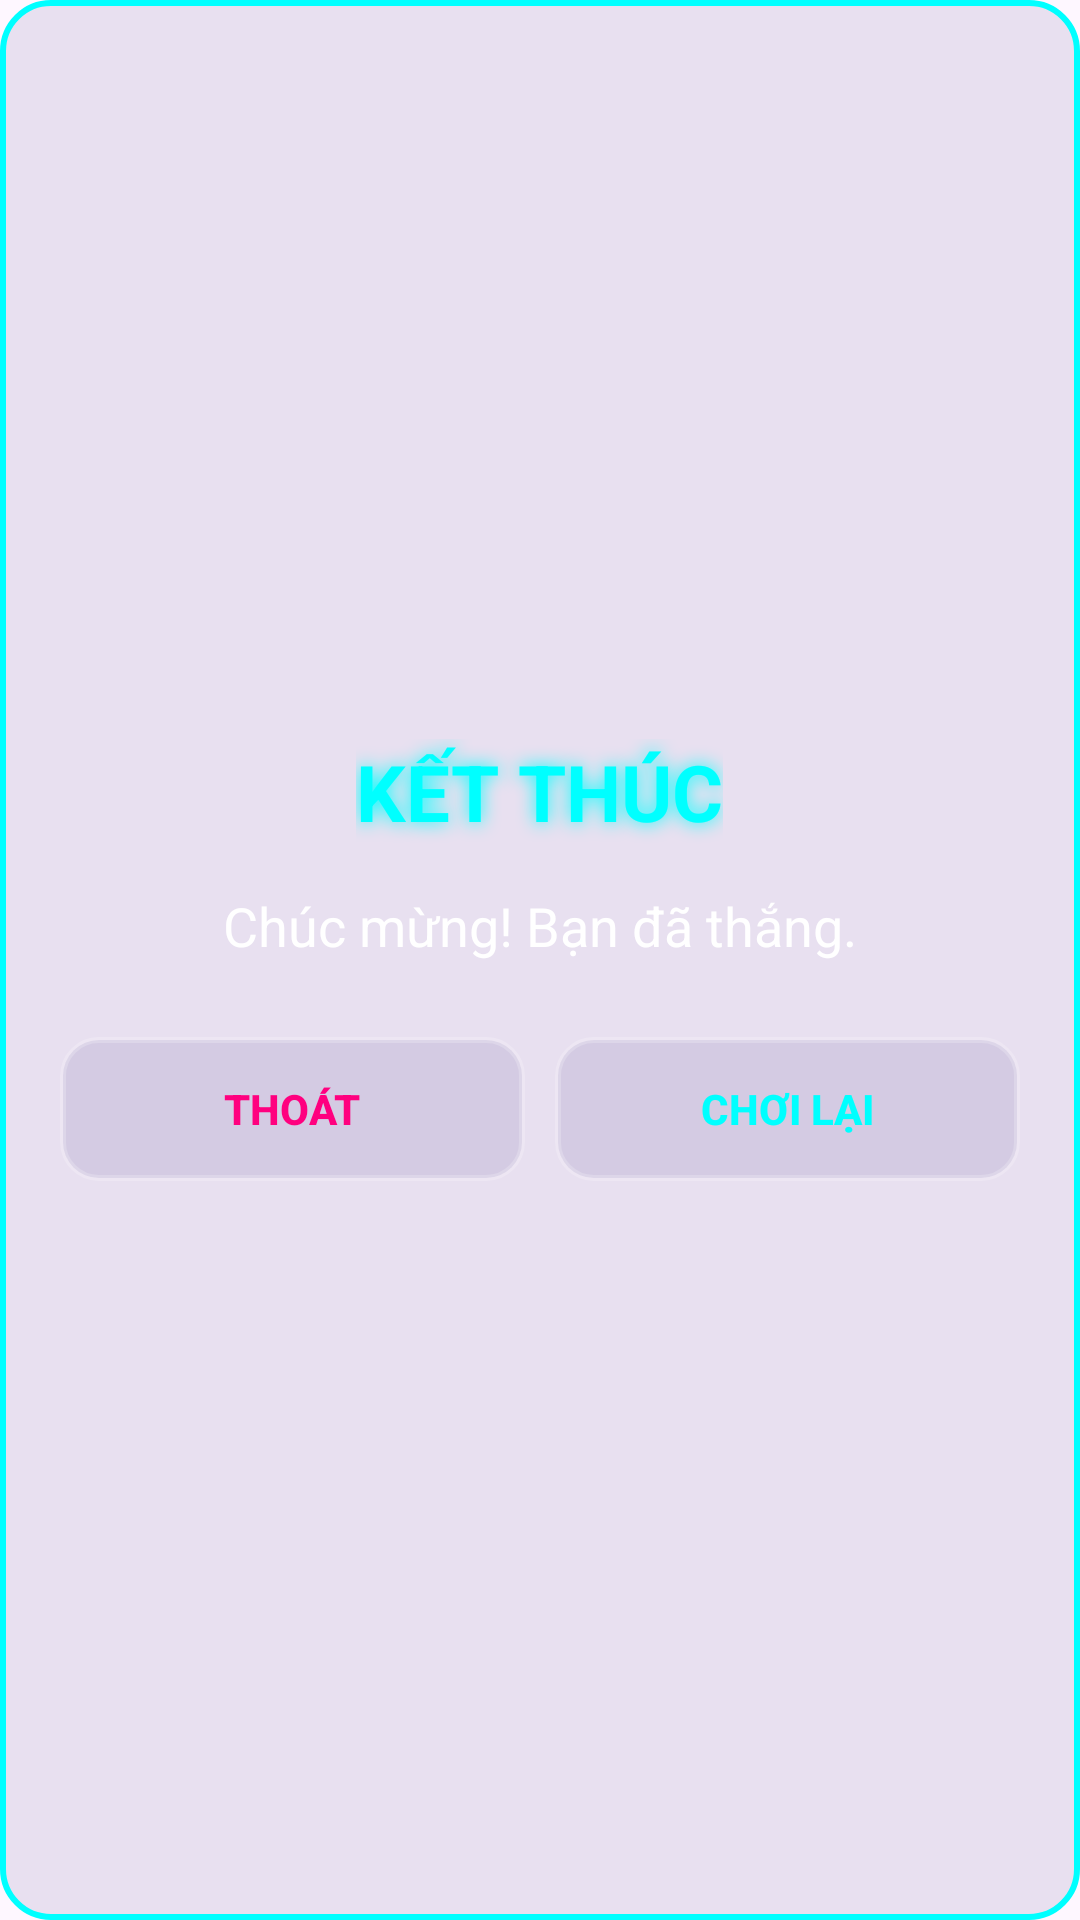

Write the Android layout XML for this screen, with the resource values it uses.
<!-- AndroidManifest.xml: application theme Theme.CaroBattleAI -->
<!-- res/layout/dialog_win.xml -->
<?xml version="1.0" encoding="utf-8"?>
<LinearLayout xmlns:android="http://schemas.android.com/apk/res/android"
    xmlns:app="http://schemas.android.com/apk/res-auto"
    android:layout_width="300dp"
    android:layout_height="wrap_content"
    android:orientation="vertical"
    android:padding="20dp"
    android:gravity="center"
    android:layout_gravity="center"
    android:background="@drawable/player_x_bg_neon"> <TextView
    android:id="@+id/tvDialogTitle"
    android:layout_width="wrap_content"
    android:layout_height="wrap_content"
    android:text="KẾT THÚC"
    android:textSize="26sp"
    android:textStyle="bold"
    android:textColor="#00FFFF"
    android:shadowColor="#00FFFF"
    android:shadowRadius="15"/>

    <TextView
        android:id="@+id/tvDialogMessage"
        android:layout_width="wrap_content"
        android:layout_height="wrap_content"
        android:text="Chúc mừng! Bạn đã thắng."
        android:textColor="#FFFFFF"
        android:textSize="18sp"
        android:gravity="center"
        android:layout_marginTop="15dp"
        android:layout_marginBottom="25dp"/>

    <LinearLayout
        android:layout_width="match_parent"
        android:layout_height="wrap_content"
        android:orientation="horizontal"
        android:weightSum="2">

        <Button
            android:id="@+id/btnDialogExit"
            android:layout_width="0dp"
            android:layout_height="wrap_content"
            android:layout_weight="1"
            android:layout_marginEnd="5dp"
            android:text="Thoát"
            android:textColor="#FF007F"
            android:background="@drawable/cell_style"
            android:textStyle="bold"/>

        <Button
            android:id="@+id/btnDialogRestart"
            android:layout_width="0dp"
            android:layout_height="wrap_content"
            android:layout_weight="1"
            android:layout_marginStart="5dp"
            android:text="Chơi lại"
            android:textColor="#00FFFF"
            android:background="@drawable/cell_style"
            android:textStyle="bold"/>
    </LinearLayout>
</LinearLayout>
<!-- resources referenced by this layout -->
<resources>
  <!-- drawable cell_style (drawable) -->
  <?xml version="1.0" encoding="utf-8"?>
  <ripple xmlns:android="http://schemas.android.com/apk/res/android"
      android:color="#40FFFFFF"> <item>
      <shape>
          <solid android:color="#1A2D1B69"/>
  
          <stroke android:width="2dp" android:color="#33FFFFFF"/>
  
          <corners android:radius="12dp"/>
      </shape>
  </item>
  </ripple>
  <!-- drawable player_x_bg_neon (drawable) -->
  <?xml version="1.0" encoding="utf-8"?>
  <shape xmlns:android="http://schemas.android.com/apk/res/android">
      <solid android:color="#1A2D1B69"/> <corners android:radius="16dp"/>
      <stroke
          android:width="2dp"
          android:color="#00FFFF"/>
  </shape>
  <style name="Theme.CaroBattleAI" parent="Base.Theme.CaroBattleAI" />
  <style name="Base.Theme.CaroBattleAI" parent="Theme.Material3.DayNight.NoActionBar">
          
          
      </style>
</resources>
